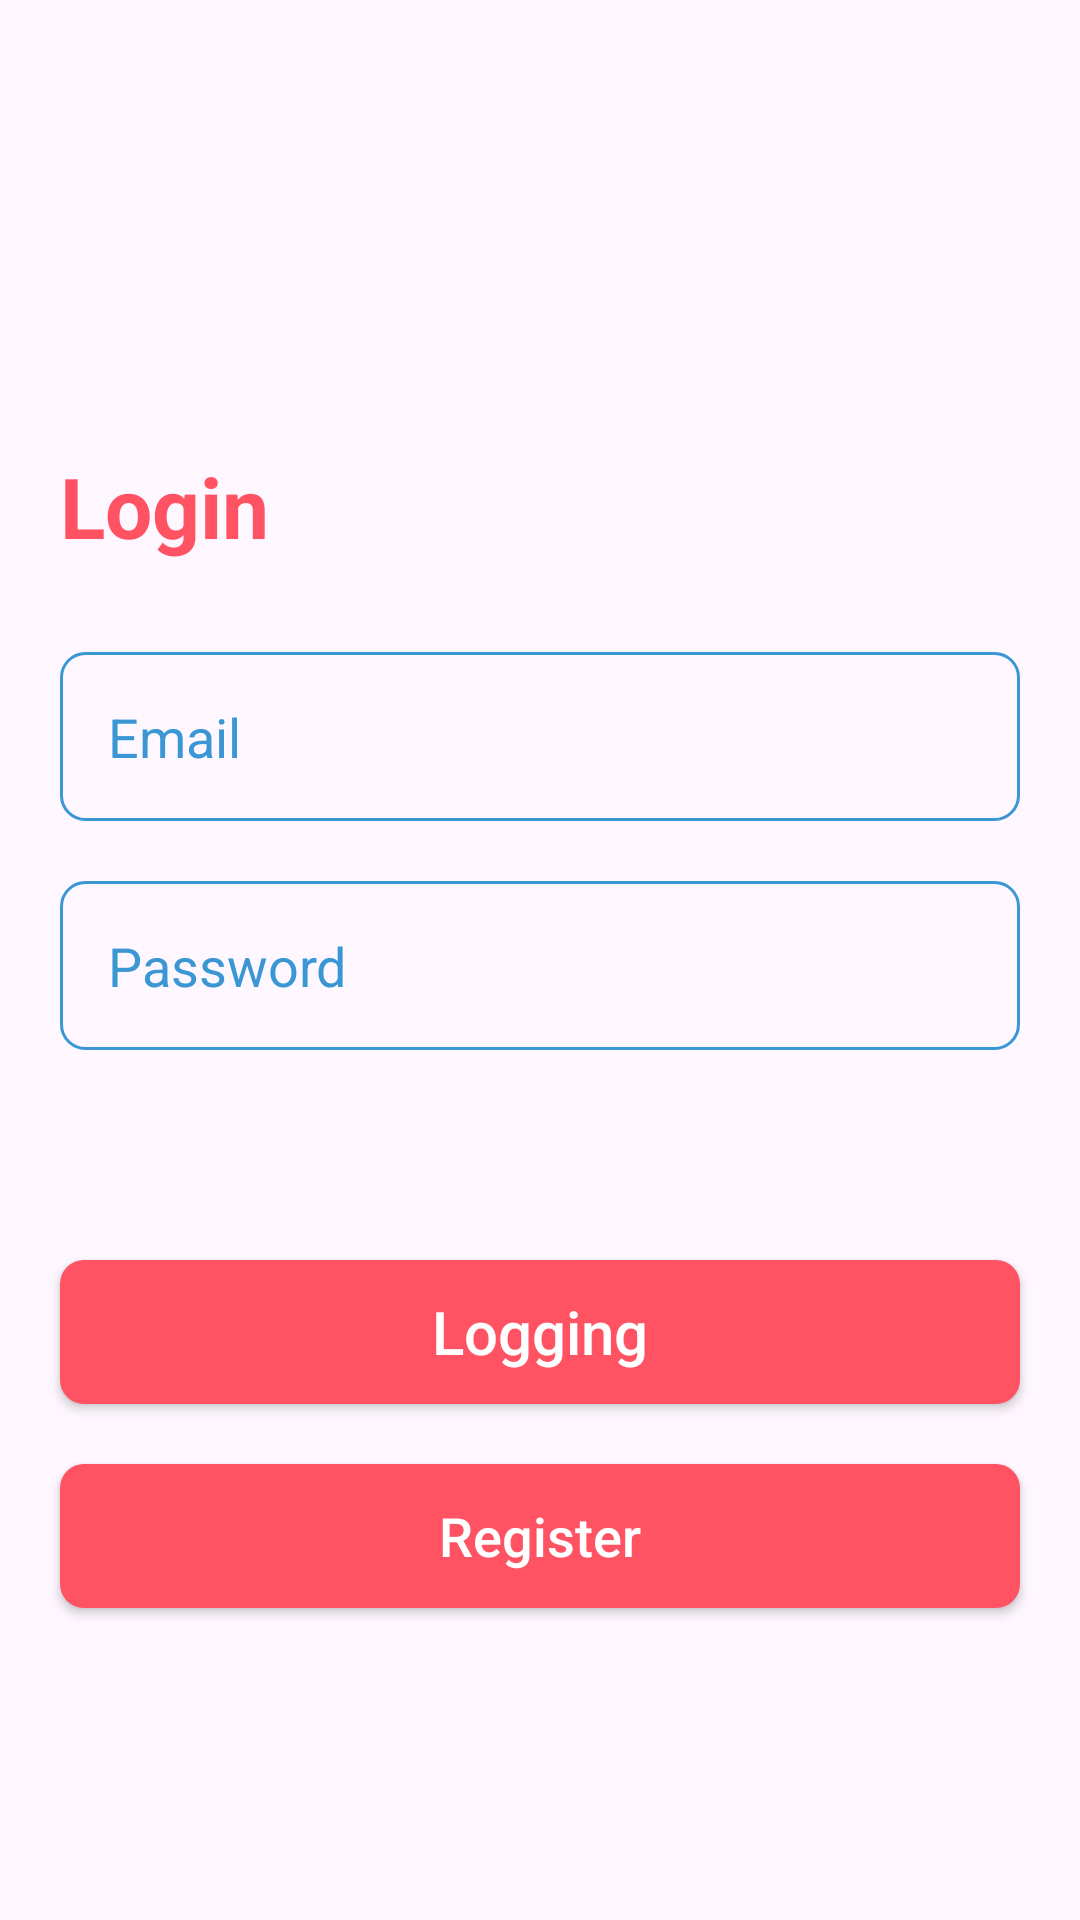

Layout XML and referenced resources for this Android screen:
<!-- AndroidManifest.xml: application theme Theme.RiamAlsadi -->
<!-- res/layout/activity_login.xml -->
<?xml version="1.0" encoding="utf-8"?>
<ScrollView xmlns:android="http://schemas.android.com/apk/res/android"
    xmlns:tools="http://schemas.android.com/tools"
    android:layout_width="match_parent"
    android:layout_height="match_parent"
    android:fillViewport="true"
    tools:context=".LoginActivity">

    <LinearLayout
        android:layout_width="match_parent"
        android:layout_height="match_parent"
        android:orientation="vertical">

        <ImageView
            android:layout_width="120dp"
            android:layout_height="120dp"
            android:layout_gravity="center"
            android:layout_marginTop="20dp"
            android:scaleType="fitXY"
            android:src="@drawable/logo" />

        <TextView
            android:layout_width="wrap_content"
            android:layout_height="wrap_content"
            android:layout_marginStart="20sp"
            android:layout_marginTop="10dp"
            android:text="Login"
            android:textColor="#FF5364"
            android:textSize="28sp"
            android:textStyle="bold" />

        <EditText
            android:id="@+id/edEmailLogin"
            android:layout_width="match_parent"
            android:layout_height="wrap_content"
            android:layout_marginStart="20dp"
            android:layout_marginTop="30dp"
            android:layout_marginEnd="20dp"
            android:background="@drawable/shape_edit"
            android:drawablePadding="20dp"
            android:hint="Email"
            android:inputType="textEmailAddress"
            android:padding="16dp"
            android:textColor="#3B97D3"
            android:textColorHint="#3B97D3" />

        <EditText
            android:id="@+id/edPassLogin"
            android:layout_width="match_parent"
            android:layout_height="wrap_content"
            android:layout_margin="20dp"
            android:background="@drawable/shape_edit"
            android:drawablePadding="20dp"
            android:hint="Password"
            android:inputType="textPassword"
            android:padding="16dp"
            android:textColor="#3B97D3"
            android:textColorHint="#3B97D3" />

        <androidx.appcompat.widget.AppCompatButton
            android:id="@+id/btnLogin"
            android:layout_width="match_parent"
            android:layout_height="wrap_content"
            android:layout_marginStart="20dp"
            android:layout_marginTop="50dp"
            android:layout_marginEnd="20dp"
            android:background="@drawable/shape_btn"
            android:text="Logging"
            android:textAllCaps="false"
            android:textColor="#FFFFFF"
            android:textSize="20sp" />

        <androidx.appcompat.widget.AppCompatButton
            android:id="@+id/btnRegister"
            android:layout_width="match_parent"
            android:layout_height="wrap_content"
            android:layout_gravity="center"
            android:layout_margin="20dp"
            android:background="@drawable/shape_btn"
            android:gravity="center"
            android:text="Register"
            android:textAllCaps="false"
            android:textColor="#FFFFFF"
            android:textSize="18sp" />
    </LinearLayout>
</ScrollView>
<!-- resources referenced by this layout -->
<resources>
  <!-- drawable shape_btn (drawable) -->
  <?xml version="1.0" encoding="utf-8"?>
  <shape xmlns:android="http://schemas.android.com/apk/res/android">
      <solid android:color="#FF5364"/>
      <corners android:radius="8dp"/>
  </shape>
  <!-- drawable shape_edit (drawable) -->
  <?xml version="1.0" encoding="utf-8"?>
  <shape xmlns:android="http://schemas.android.com/apk/res/android">
      <stroke android:color="#3B97D3" android:width="1dp"/>
      <corners android:radius="8dp"/>
  </shape>
  <style name="Theme.RiamAlsadi" parent="Base.Theme.RiamAlsadi" />
  <style name="Base.Theme.RiamAlsadi" parent="Theme.Material3.DayNight.NoActionBar">
          
          
      </style>
</resources>
